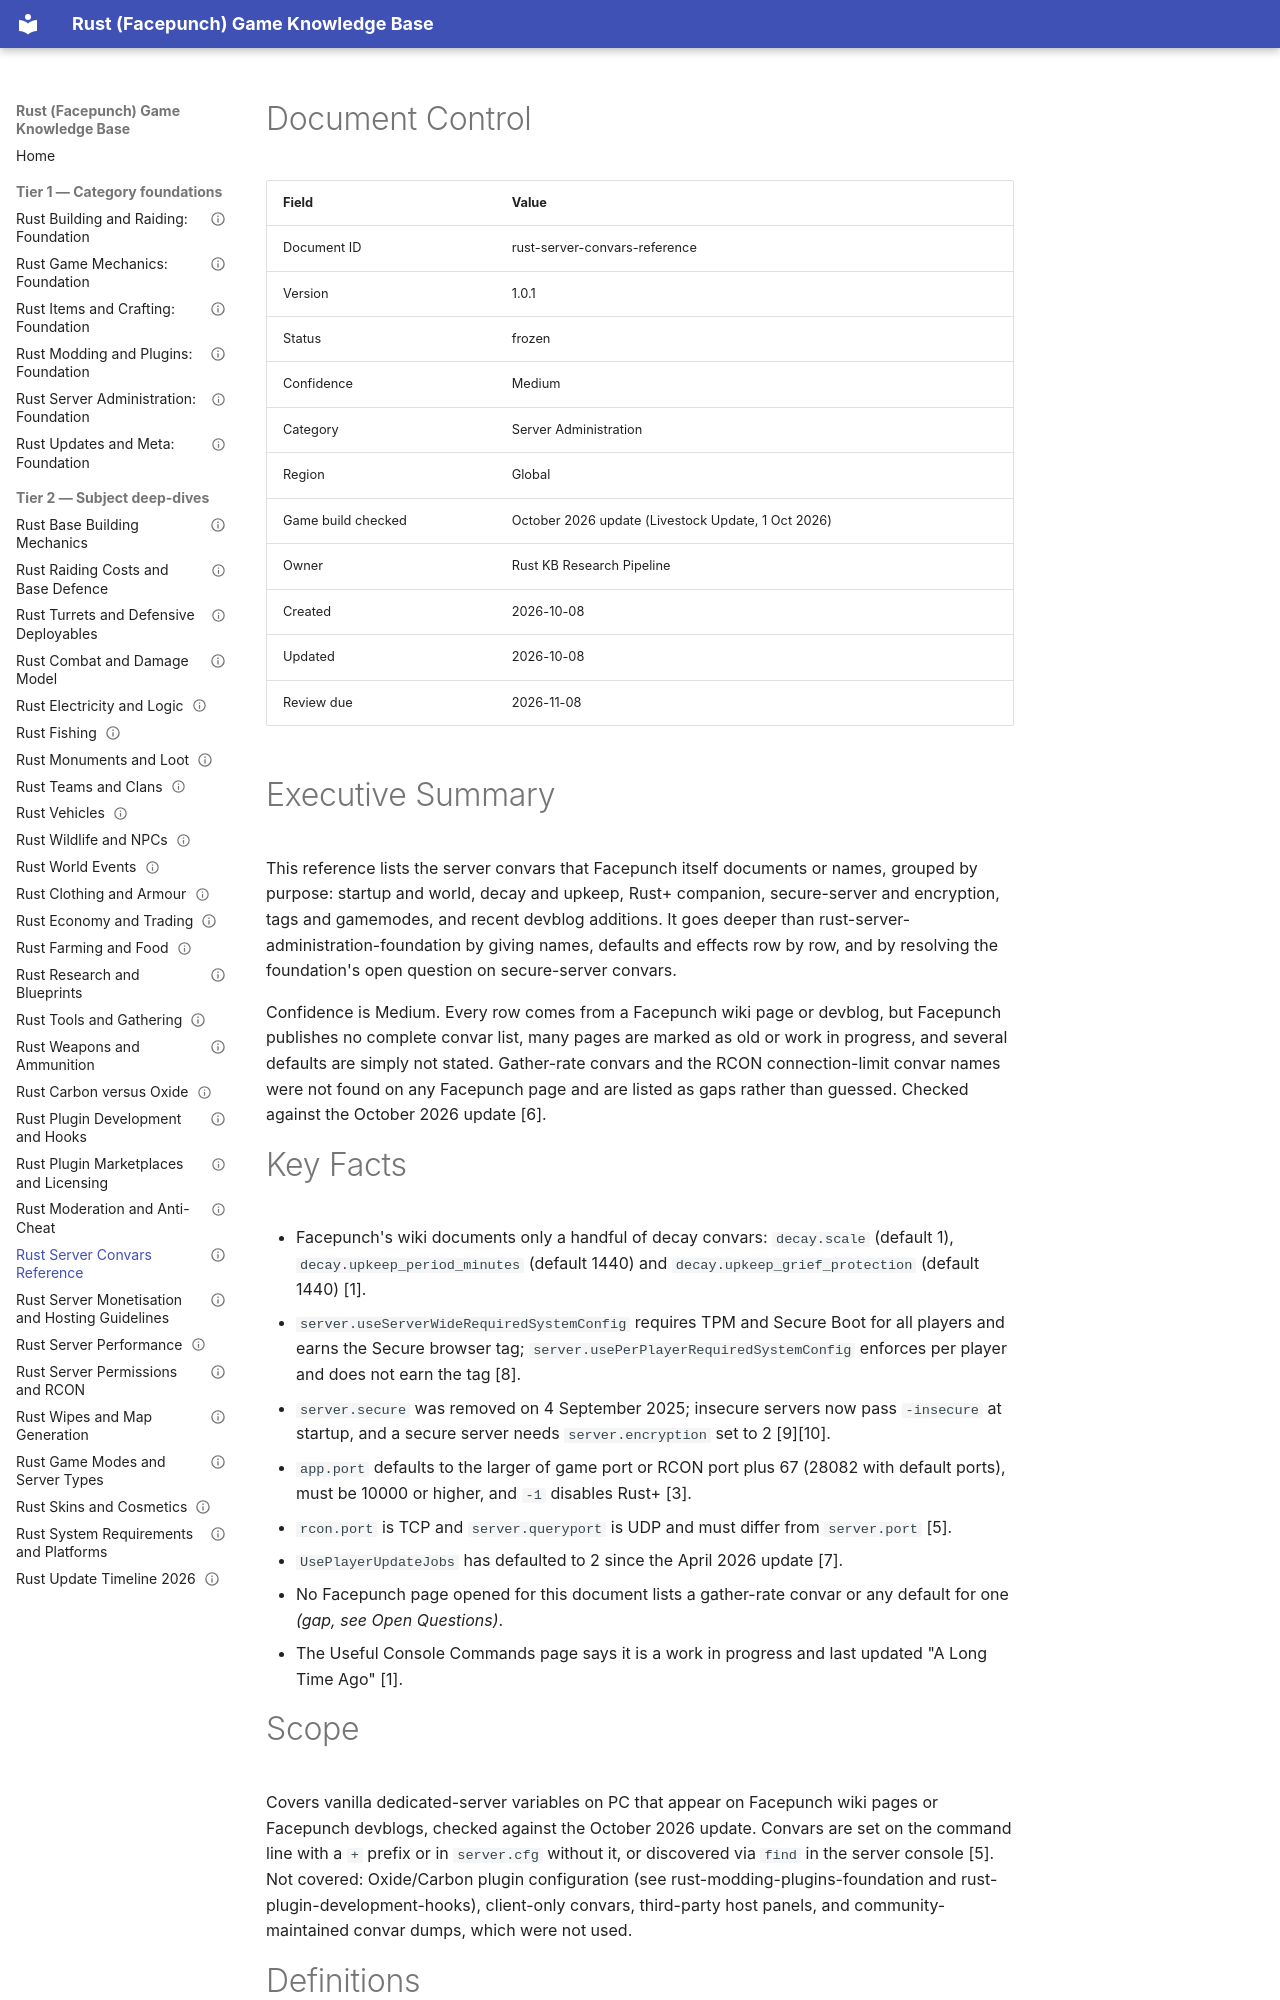

repository: VainAsher/rust-game-knowledge-base · page: server-administration/rust-server-convars-reference/index.html · generator: mkdocs

---
id: rust-server-convars-reference
title: "Rust Server Convars Reference"
version: 1.0.1
status: frozen
confidence: Medium
category: Server Administration
topic: "Server convars and config"
market: Global
document_type: deep-dive
created: 2026-10-08
updated: 2026-10-08
review_due: 2026-11-08
sources_verified: 2026-10-08
supersedes: null
related: [rust-server-administration-foundation, rust-game-mechanics-foundation, rust-items-crafting-foundation, rust-building-raiding-foundation, rust-modding-plugins-foundation, rust-updates-meta-foundation, rust-combat-damage-model, rust-weapons-ammo, rust-raiding-costs-defence, rust-plugin-development-hooks, rust-update-timeline-2026]
tags: [convars, server, decay, rcon, secure]
game_build_checked: "October 2026 update (Livestock Update, 1 Oct 2026)"
---

# Document Control

| Field | Value |
|-------|-------|
| Document ID | rust-server-convars-reference |
| Version | 1.0.1 |
| Status | frozen |
| Confidence | Medium |
| Category | Server Administration |
| Region | Global |
| Game build checked | October 2026 update (Livestock Update, 1 Oct 2026) |
| Owner | Rust KB Research Pipeline |
| Created | 2026-10-08 |
| Updated | 2026-10-08 |
| Review due | 2026-11-08 |

# Executive Summary

This reference lists the server convars that Facepunch itself documents or names, grouped by purpose: startup and world, decay and upkeep, Rust+ companion, secure-server and encryption, tags and gamemodes, and recent devblog additions. It goes deeper than rust-server-administration-foundation by giving names, defaults and effects row by row, and by resolving the foundation's open question on secure-server convars.

Confidence is Medium. Every row comes from a Facepunch wiki page or devblog, but Facepunch publishes no complete convar list, many pages are marked as old or work in progress, and several defaults are simply not stated. Gather-rate convars and the RCON connection-limit convar names were not found on any Facepunch page and are listed as gaps rather than guessed. Checked against the October 2026 update [6].

# Key Facts

- Facepunch's wiki documents only a handful of decay convars: `decay.scale` (default 1), `decay.upkeep_period_minutes` (default 1440) and `decay.upkeep_grief_protection` (default 1440) [1].
- `server.useServerWideRequiredSystemConfig` requires TPM and Secure Boot for all players and earns the Secure browser tag; `server.usePerPlayerRequiredSystemConfig` enforces per player and does not earn the tag [8].
- `server.secure` was removed on 4 September 2025; insecure servers now pass `-insecure` at startup, and a secure server needs `server.encryption` set to 2 [9][10].
- `app.port` defaults to the larger of game port or RCON port plus 67 (28082 with default ports), must be 10000 or higher, and `-1` disables Rust+ [3].
- `rcon.port` is TCP and `server.queryport` is UDP and must differ from `server.port` [5].
- `UsePlayerUpdateJobs` has defaulted to 2 since the April 2026 update [7].
- No Facepunch page opened for this document lists a gather-rate convar or any default for one *(gap, see Open Questions)*.
- The Useful Console Commands page says it is a work in progress and last updated "A Long Time Ago" [1].
